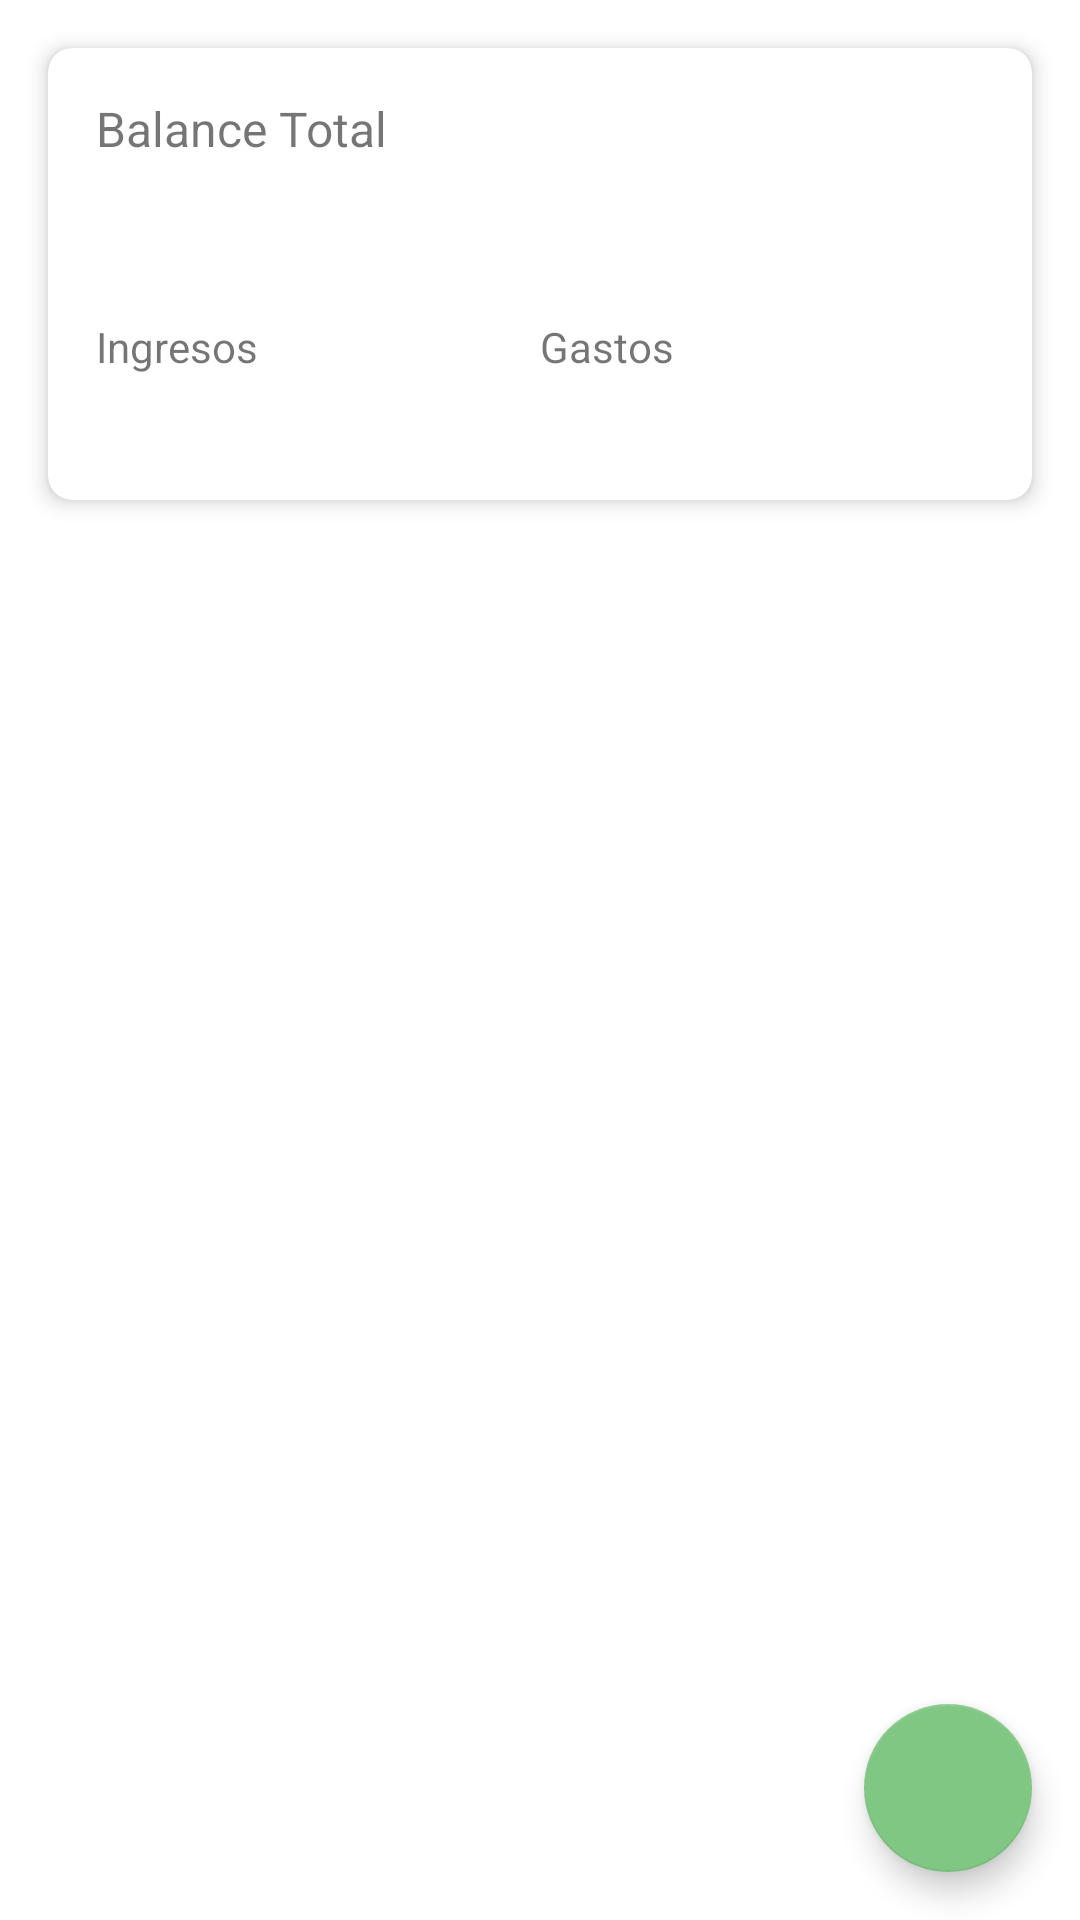

Here is an Android app screen rendered from its layout file. Give the layout XML and the strings, colors and styles it references.
<!-- AndroidManifest.xml: application theme Theme.AhorrApp -->
<!-- res/layout/fragment_home.xml -->
<?xml version="1.0" encoding="utf-8"?>
<androidx.coordinatorlayout.widget.CoordinatorLayout xmlns:android="http://schemas.android.com/apk/res/android"
    xmlns:app="http://schemas.android.com/apk/res-auto"
    android:layout_width="match_parent"
    android:layout_height="match_parent">

    <com.google.android.material.appbar.AppBarLayout
        android:layout_width="match_parent"
        android:layout_height="wrap_content"
        android:background="@android:color/transparent"
        app:elevation="0dp">

        <com.google.android.material.card.MaterialCardView
            android:layout_width="match_parent"
            android:layout_height="wrap_content"
            android:layout_margin="16dp"
            app:cardCornerRadius="8dp"
            app:cardElevation="4dp">

            <LinearLayout
                android:layout_width="match_parent"
                android:layout_height="wrap_content"
                android:orientation="vertical"
                android:padding="16dp">

                <TextView
                    android:layout_width="wrap_content"
                    android:layout_height="wrap_content"
                    android:text="Balance Total"
                    android:textSize="16sp" />

                <TextView
                    android:id="@+id/balanceText"
                    android:layout_width="wrap_content"
                    android:layout_height="wrap_content"
                    android:layout_marginTop="4dp"
                    android:textSize="24sp"
                    android:textStyle="bold" />

                <LinearLayout
                    android:layout_width="match_parent"
                    android:layout_height="wrap_content"
                    android:layout_marginTop="16dp"
                    android:orientation="horizontal">

                    <LinearLayout
                        android:layout_width="0dp"
                        android:layout_height="wrap_content"
                        android:layout_weight="1"
                        android:orientation="vertical">

                        <TextView
                            android:layout_width="wrap_content"
                            android:layout_height="wrap_content"
                            android:text="Ingresos"
                            android:textSize="14sp" />

                        <TextView
                            android:id="@+id/ingresosText"
                            android:layout_width="wrap_content"
                            android:layout_height="wrap_content"
                            android:layout_marginTop="4dp"
                            android:textColor="@color/income_green"
                            android:textSize="16sp"
                            android:textStyle="bold" />

                    </LinearLayout>

                    <LinearLayout
                        android:layout_width="0dp"
                        android:layout_height="wrap_content"
                        android:layout_weight="1"
                        android:orientation="vertical">

                        <TextView
                            android:layout_width="wrap_content"
                            android:layout_height="wrap_content"
                            android:text="Gastos"
                            android:textSize="14sp" />

                        <TextView
                            android:id="@+id/gastosText"
                            android:layout_width="wrap_content"
                            android:layout_height="wrap_content"
                            android:layout_marginTop="4dp"
                            android:textColor="@color/expense_red"
                            android:textSize="16sp"
                            android:textStyle="bold" />

                    </LinearLayout>

                </LinearLayout>

            </LinearLayout>

        </com.google.android.material.card.MaterialCardView>

    </com.google.android.material.appbar.AppBarLayout>

    <androidx.recyclerview.widget.RecyclerView
        android:id="@+id/transactionsList"
        android:layout_width="match_parent"
        android:layout_height="match_parent"
        android:clipToPadding="false"
        android:padding="8dp"
        app:layout_behavior="@string/appbar_scrolling_view_behavior" />

    <com.google.android.material.floatingactionbutton.FloatingActionButton
        android:id="@+id/addTransactionFab"
        android:layout_width="wrap_content"
        android:layout_height="wrap_content"
        android:layout_gravity="bottom|end"
        android:layout_margin="16dp"
        android:contentDescription="Agregar transacción"
        android:src="@drawable/ic_add" />

</androidx.coordinatorlayout.widget.CoordinatorLayout>
<!-- resources referenced by this layout -->
<resources>
  <color name="expense_red">#FFE53935</color>
  <color name="income_green">#FF4CAF50</color>
  <style name="Theme.AhorrApp" parent="Theme.MaterialComponents.DayNight.DarkActionBar">
          
          <item name="colorPrimary">@color/primary_500</item>
          <item name="colorPrimaryVariant">@color/primary_700</item>
          <item name="colorOnPrimary">@color/white</item>
          
          <item name="colorSecondary">@color/secondary_200</item>
          <item name="colorSecondaryVariant">@color/secondary_700</item>
          <item name="colorOnSecondary">@color/black</item>
          
          <item name="android:statusBarColor">?attr/colorPrimaryVariant</item>
          
          <item name="android:windowAnimationStyle">@null</item>
      </style>
  <color name="primary_500">#4CAF50</color>
  <color name="primary_700">#388E3C</color>
  <color name="white">#FFFFFFFF</color>
  <color name="secondary_200">#81C784</color>
  <color name="secondary_700">#2E7D32</color>
  <color name="black">#FF000000</color>
</resources>
